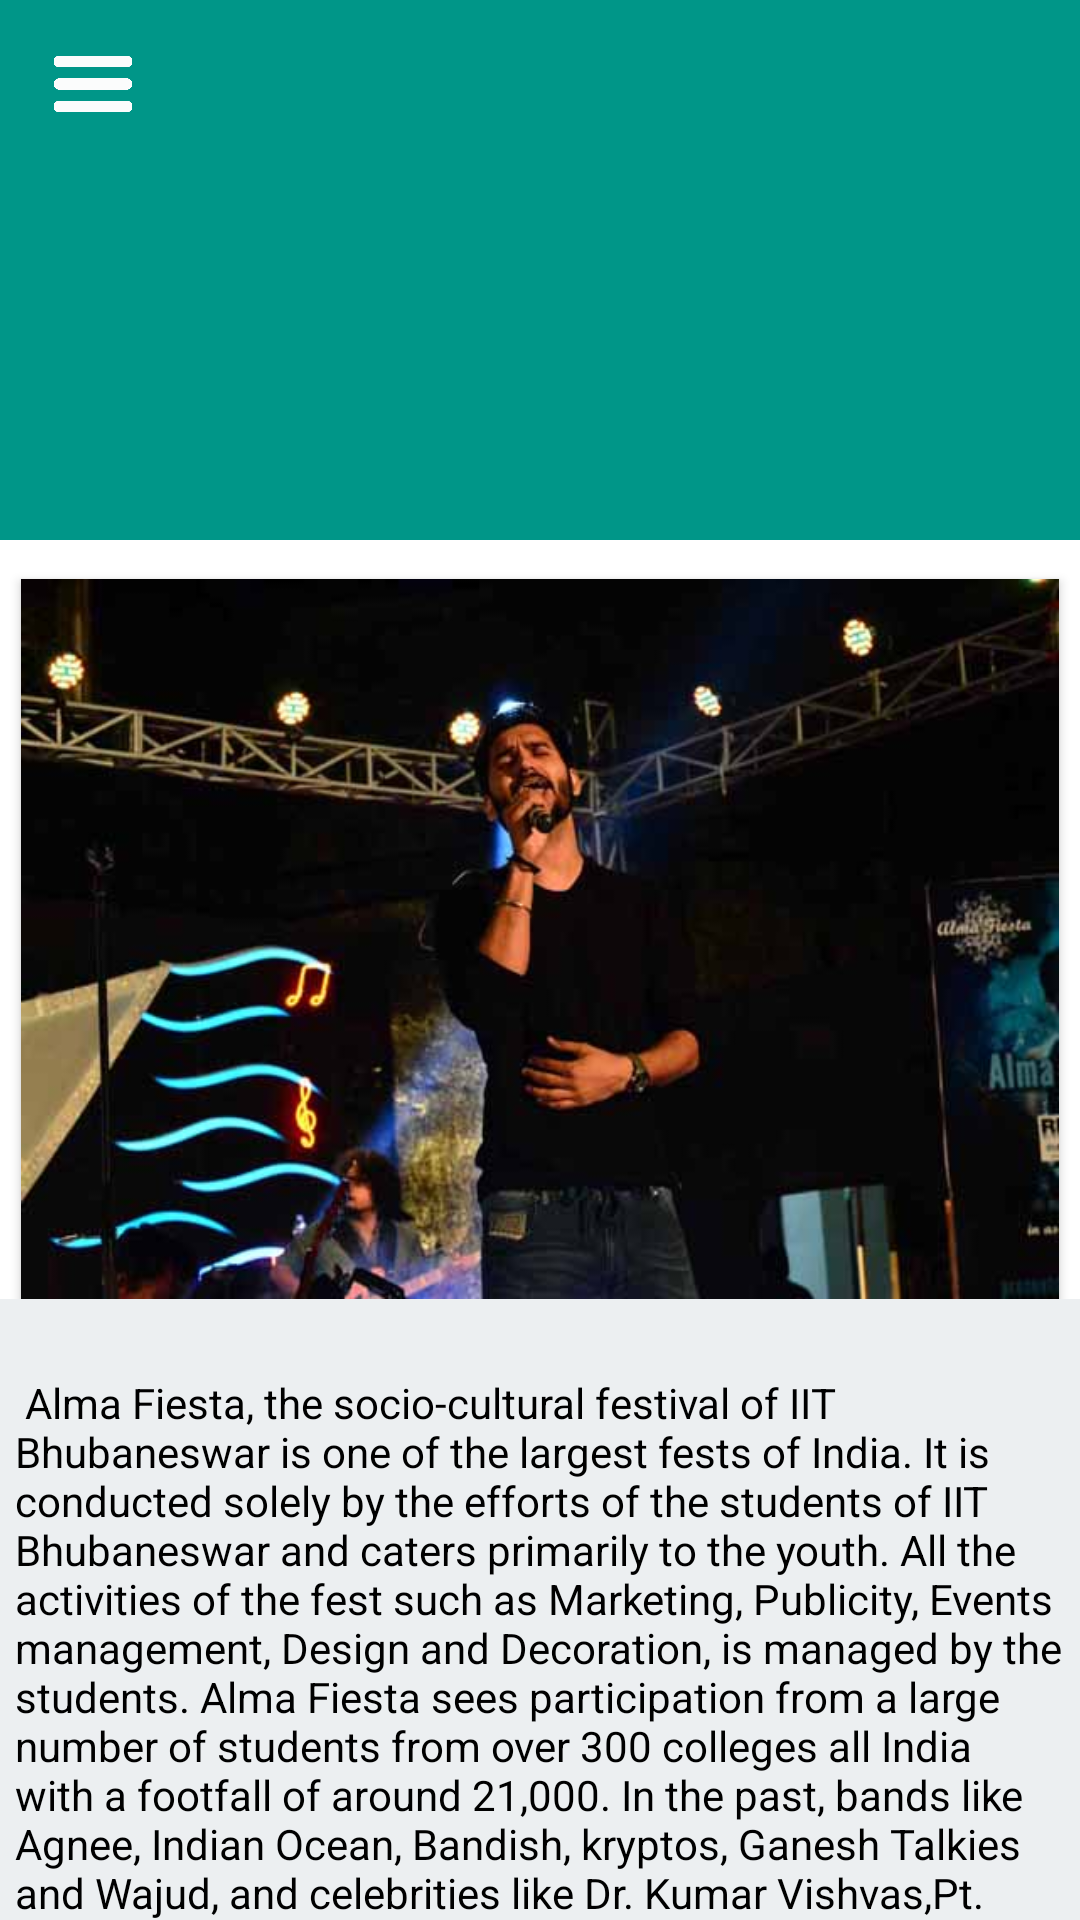

Android layout source for this screen:
<!-- AndroidManifest.xml: activity theme AppTheme.NoActionBar -->
<!-- res/layout/activity_main.xml -->
<?xml version="1.0" encoding="utf-8"?>
<android.support.design.widget.CoordinatorLayout xmlns:android="http://schemas.android.com/apk/res/android"
    xmlns:app="http://schemas.android.com/apk/res-auto"
    xmlns:tools="http://schemas.android.com/tools"
    android:layout_width="match_parent"
    android:layout_height="match_parent"
    android:fitsSystemWindows="true"
    tools:context=".MainActivity">

    <android.support.design.widget.AppBarLayout
        android:id="@+id/app_bar"
        android:layout_width="match_parent"
        android:layout_height="@dimen/app_bar_height"
        android:fitsSystemWindows="true"
        android:theme="@style/AppThemed"
        android:background="#00796B">

        <android.support.design.widget.CollapsingToolbarLayout
            android:id="@+id/toolbar_layout"
            android:layout_width="match_parent"
            android:layout_height="match_parent"
            android:fitsSystemWindows="true"
            app:contentScrim="#00796B"
            app:layout_scrollFlags="scroll|exitUntilCollapsed"
            android:background="#009688">

            <android.support.v7.widget.Toolbar
                android:id="@+id/toolbar"
                android:layout_width="match_parent"
                android:layout_height="?attr/actionBarSize"
                app:layout_collapseMode="pin"
                app:theme="@style/AppThemed"






                >

                <Button android:layout_height="30dp" android:layout_width="30dp" android:background="@mipmap/rty" android:id="@+id/btnearth"/>
            </android.support.v7.widget.Toolbar>

        </android.support.design.widget.CollapsingToolbarLayout>
    </android.support.design.widget.AppBarLayout>

    <include layout="@layout/content_main" />


</android.support.design.widget.CoordinatorLayout>
<!-- res/layout/content_main.xml (included above) -->
<?xml version="1.0" encoding="utf-8"?>
<android.support.v4.widget.NestedScrollView xmlns:android="http://schemas.android.com/apk/res/android"
    xmlns:app="http://schemas.android.com/apk/res-auto"
    xmlns:tools="http://schemas.android.com/tools"
    android:layout_width="match_parent"
    android:layout_height="match_parent"
    app:layout_behavior="@string/appbar_scrolling_view_behavior"
    tools:context=".MainActivity"
    tools:showIn="@layout/activity_main"
    android:background="#FFFFFF">

<ScrollView
    android:layout_width="fill_parent"
    android:layout_height="wrap_content">
    <LinearLayout android:layout_height="wrap_content"
        android:layout_marginTop="3dp"
        android:layout_width="fill_parent" android:orientation="vertical"
        android:id="@+id/mainnew">


    <LinearLayout android:layout_height="250dp" android:layout_width="fill_parent" android:orientation="vertical"  android:background="#FFFFFF">

    <Button android:layout_height="fill_parent"
        android:layout_marginLeft="7dp"
        android:layout_marginRight="7dp"
        android:layout_marginTop="10dp"
        android:layout_width="fill_parent" android:background="@mipmap/bt1" android:gravity="bottom" android:textColor="#fffffaf0" android:textStyle="normal" android:typeface="sans" android:textSize="27.0dip" android:id="@+id/iv1" android:layout_gravity="center_horizontal"/>

</LinearLayout>
        <LinearLayout
            android:layout_width="fill_parent"
            android:layout_height="wrap_content"
            android:background="#ECEFF1">

    <TextView android:layout_height="fill_parent" android:layout_width="fill_parent"

        android:text=" Alma Fiesta, the socio-cultural festival of IIT Bhubaneswar is one of the largest fests of India. It is conducted solely by the efforts of the students of IIT Bhubaneswar and caters primarily to the youth. All the activities of the fest such as Marketing, Publicity, Events management, Design and Decoration, is managed by the students. Alma Fiesta sees participation from a large number of students from over 300 colleges all India with a footfall of around 21,000. In the past, bands like Agnee, Indian Ocean, Bandish, kryptos, Ganesh Talkies and Wajud, and celebrities like Dr. Kumar Vishvas,Pt. Vishwa Mohan Bhatt,Pt. Bhajan Saporee, Krishna Beura, Ira Trivedi and many more have experienced the essence of this fest. Alma Fiesta has attracted sponsorships and associations from various companies due to a huge crowd pullout from various parts of the country. It also has had extensive coverage by the print media. " android:textColor="#ff000000" android:id="@+id/thome" android:layout_marginTop="25.0dip" android:layout_marginLeft="5.0dip"/>
        </LinearLayout>
</LinearLayout>





</ScrollView>

</android.support.v4.widget.NestedScrollView>
<!-- resources referenced by this layout -->
<resources>
  <dimen name="app_bar_height">180dp</dimen>
  <!-- mipmap bt1: jpg bitmap (mipmap-hdpi, 46198 bytes) -->
  <!-- mipmap rty: png bitmap (mipmap-hdpi, 5172 bytes) -->
  <style name="AppThemed" parent="ThemeOverlay.AppCompat.Dark.ActionBar">
  
          <item name="android:textColorPrimary">#FFFFFAF0</item>
          <item name="android:textColor">#FFFFFAF0</item>
  
  
  
  
      </style>
  <style name="AppTheme.NoActionBar">
          <item name="windowActionBar">false</item>
          <item name="windowNoTitle">true</item>
      </style>
</resources>
